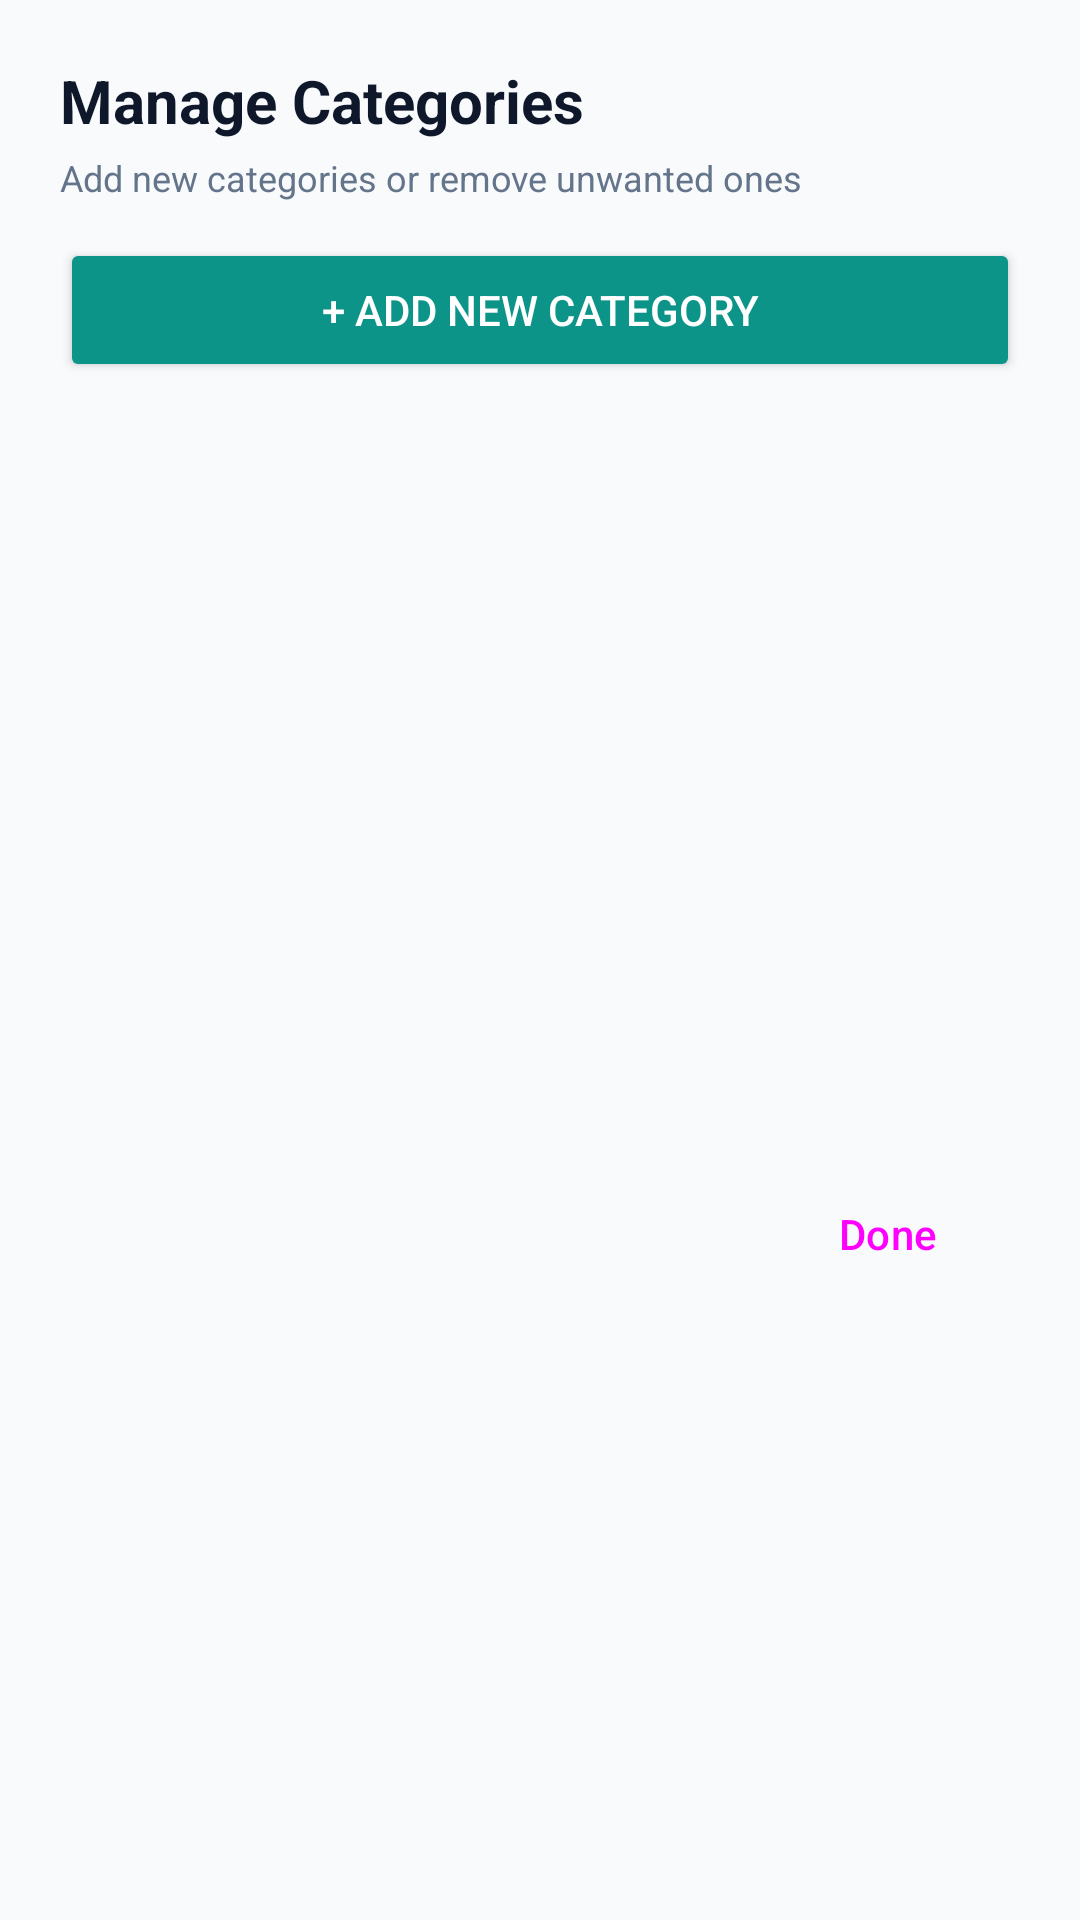

Here is an Android app screen rendered from its layout file. Give the layout XML and the strings, colors and styles it references.
<!-- AndroidManifest.xml: application theme Theme.MarketingTracker -->
<!-- res/layout/dialog_manage_categories.xml -->
<?xml version="1.0" encoding="utf-8"?>
<LinearLayout xmlns:android="http://schemas.android.com/apk/res/android"
    xmlns:app="http://schemas.android.com/apk/res-auto"
    android:layout_width="match_parent"
    android:layout_height="wrap_content"
    android:background="@drawable/bg_dialog"
    android:orientation="vertical"
    android:padding="20dp">

    <TextView
        android:layout_width="wrap_content"
        android:layout_height="wrap_content"
        android:text="Manage Categories"
        android:textColor="@color/text_primary"
        android:textSize="20sp"
        android:textStyle="bold" />

    <TextView
        android:layout_width="wrap_content"
        android:layout_height="wrap_content"
        android:layout_marginTop="4dp"
        android:text="Add new categories or remove unwanted ones"
        android:textColor="@color/text_secondary"
        android:textSize="12sp" />

    <Button
        android:id="@+id/btnAddCategoryInManage"
        android:layout_width="match_parent"
        android:layout_height="wrap_content"
        android:layout_marginTop="12dp"
        android:backgroundTint="@color/primary"
        android:text="+ Add New Category"
        android:textColor="@android:color/white" />

    <androidx.recyclerview.widget.RecyclerView
        android:id="@+id/rvManageCategories"
        android:layout_width="match_parent"
        android:layout_height="240dp"
        android:layout_marginTop="10dp" />

    <Button
        android:id="@+id/btnCloseManageCategories"
        style="@style/Widget.Material3.Button.TextButton"
        android:layout_width="wrap_content"
        android:layout_height="wrap_content"
        android:layout_gravity="end"
        android:layout_marginTop="10dp"
        android:text="Done" />

</LinearLayout>
<!-- resources referenced by this layout -->
<resources>
  <color name="primary">#0D9488</color>
  <color name="text_primary">#0F172A</color>
  <color name="text_secondary">#64748B</color>
  <style name="Theme.MarketingTracker" parent="Theme.Material3.DayNight.NoActionBar">
          <item name="colorPrimary">@color/primary</item>
          <item name="colorPrimaryDark">@color/primary_dark</item>
          <item name="colorAccent">@color/accent</item>
          <item name="android:windowBackground">@color/background</item>
          <item name="android:statusBarColor">@color/primary_dark</item>
          <item name="android:navigationBarColor">@color/surface</item>
      </style>
  <color name="primary_dark">#0F766E</color>
  <color name="accent">#F59E0B</color>
  <color name="background">#F8FAFC</color>
  <color name="surface">#FFFFFF</color>
</resources>
